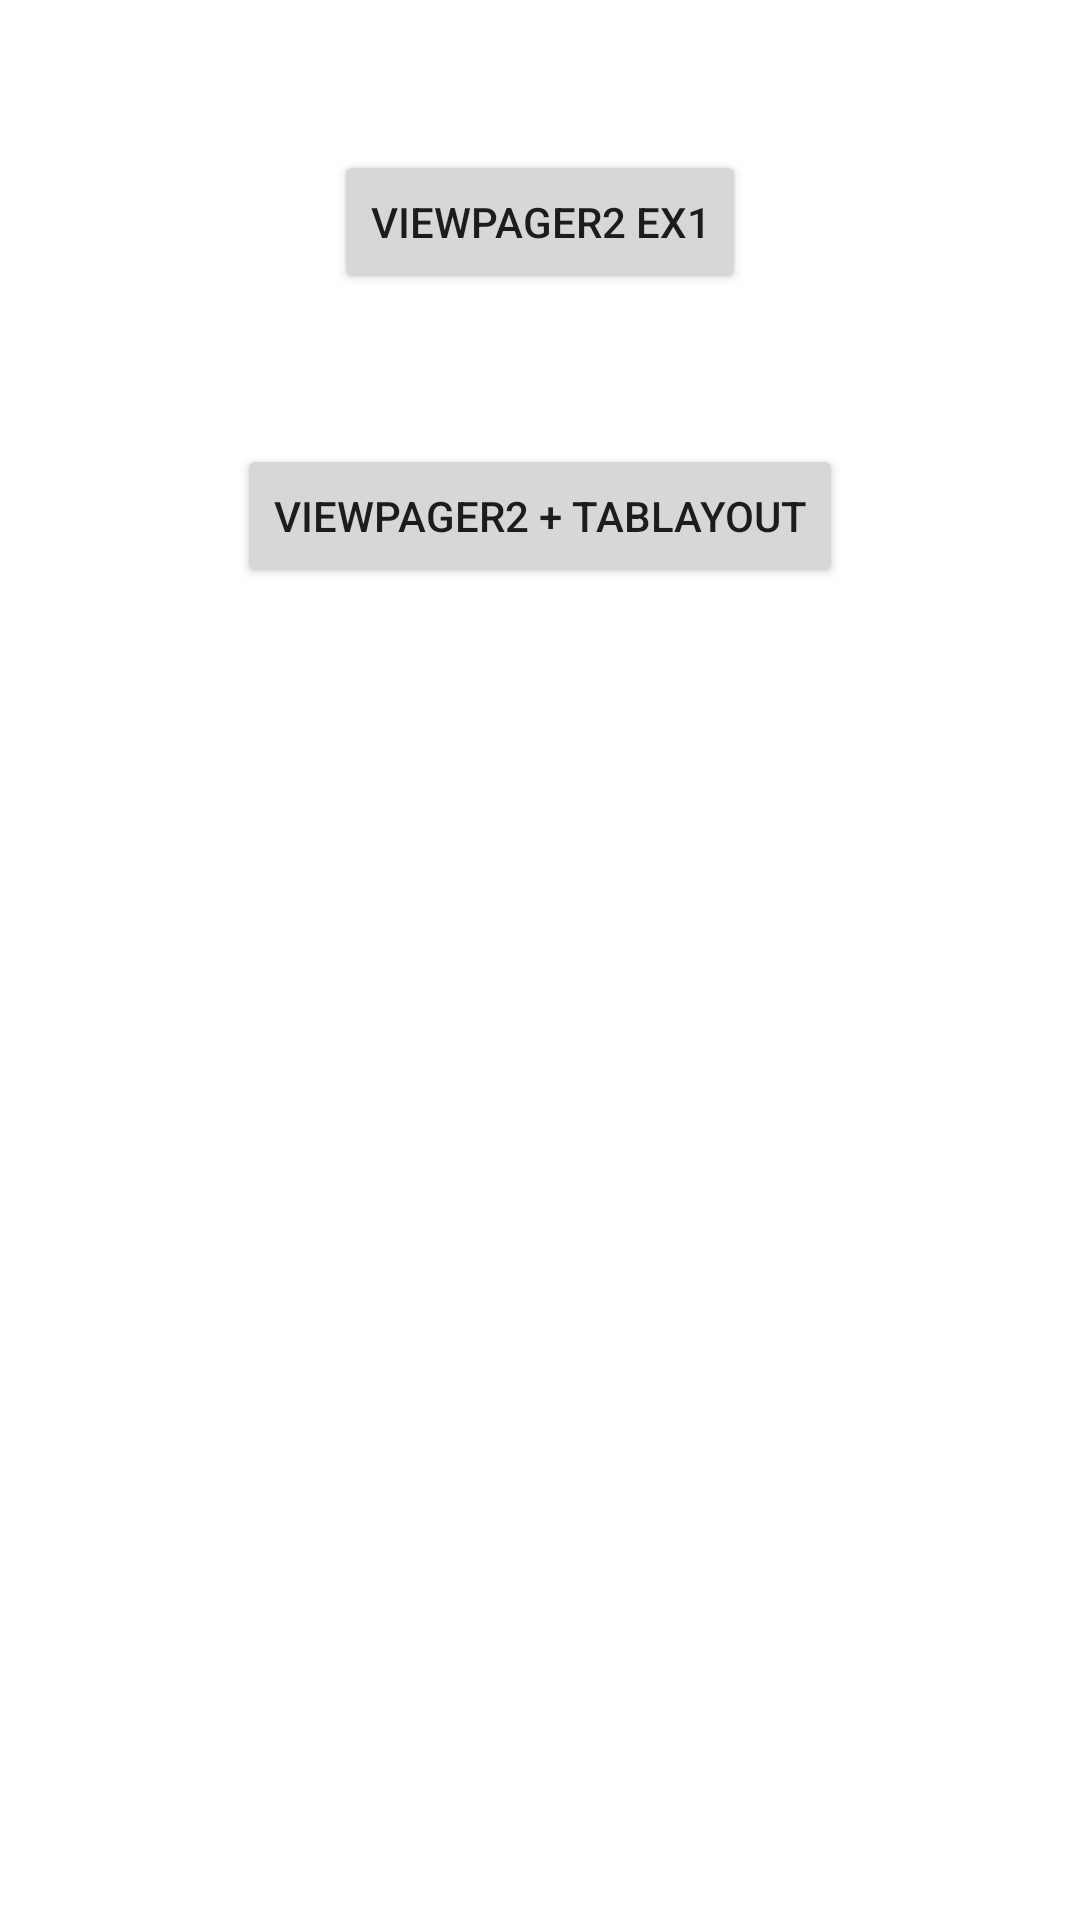

Write the Android layout XML for this screen, with the resource values it uses.
<!-- AndroidManifest.xml: application theme Theme.ViewPager2_CustomExample -->
<!-- res/layout/activity_main.xml -->
<?xml version="1.0" encoding="utf-8"?>
<androidx.constraintlayout.widget.ConstraintLayout xmlns:android="http://schemas.android.com/apk/res/android"
    xmlns:app="http://schemas.android.com/apk/res-auto"
    xmlns:tools="http://schemas.android.com/tools"
    android:layout_width="match_parent"
    android:layout_height="match_parent"
    tools:context=".MainActivity">


    <Button
        android:id="@+id/button1"
        android:layout_width="wrap_content"
        android:layout_height="wrap_content"
        android:text="viewpager2 ex1"
        android:layout_marginTop="50dp"
        app:layout_constraintEnd_toEndOf="parent"
        app:layout_constraintStart_toStartOf="parent"
        app:layout_constraintTop_toTopOf="parent" />

    <Button
        android:id="@+id/button2"
        android:layout_width="wrap_content"
        android:layout_height="wrap_content"
        android:text="viewpager2 + tablayout"
        android:layout_marginTop="50dp"
        app:layout_constraintEnd_toEndOf="parent"
        app:layout_constraintStart_toStartOf="parent"
        app:layout_constraintTop_toBottomOf="@+id/button1" />


</androidx.constraintlayout.widget.ConstraintLayout>
<!-- resources referenced by this layout -->
<resources>
  <style name="Theme.ViewPager2_CustomExample" parent="Theme.MaterialComponents.DayNight.DarkActionBar">
          
          <item name="colorPrimary">@color/purple_500</item>
          <item name="colorPrimaryVariant">@color/purple_700</item>
          <item name="colorOnPrimary">@color/white</item>
          
          <item name="colorSecondary">@color/teal_200</item>
          <item name="colorSecondaryVariant">@color/teal_700</item>
          <item name="colorOnSecondary">@color/black</item>
          
          <item name="android:statusBarColor" tools:targetApi="l">?attr/colorPrimaryVariant</item>
          
      </style>
  <color name="purple_500">#FF6200EE</color>
  <color name="purple_700">#FF3700B3</color>
  <color name="white">#FFFFFFFF</color>
  <color name="teal_200">#FF03DAC5</color>
  <color name="teal_700">#FF018786</color>
  <color name="black">#FF000000</color>
</resources>
